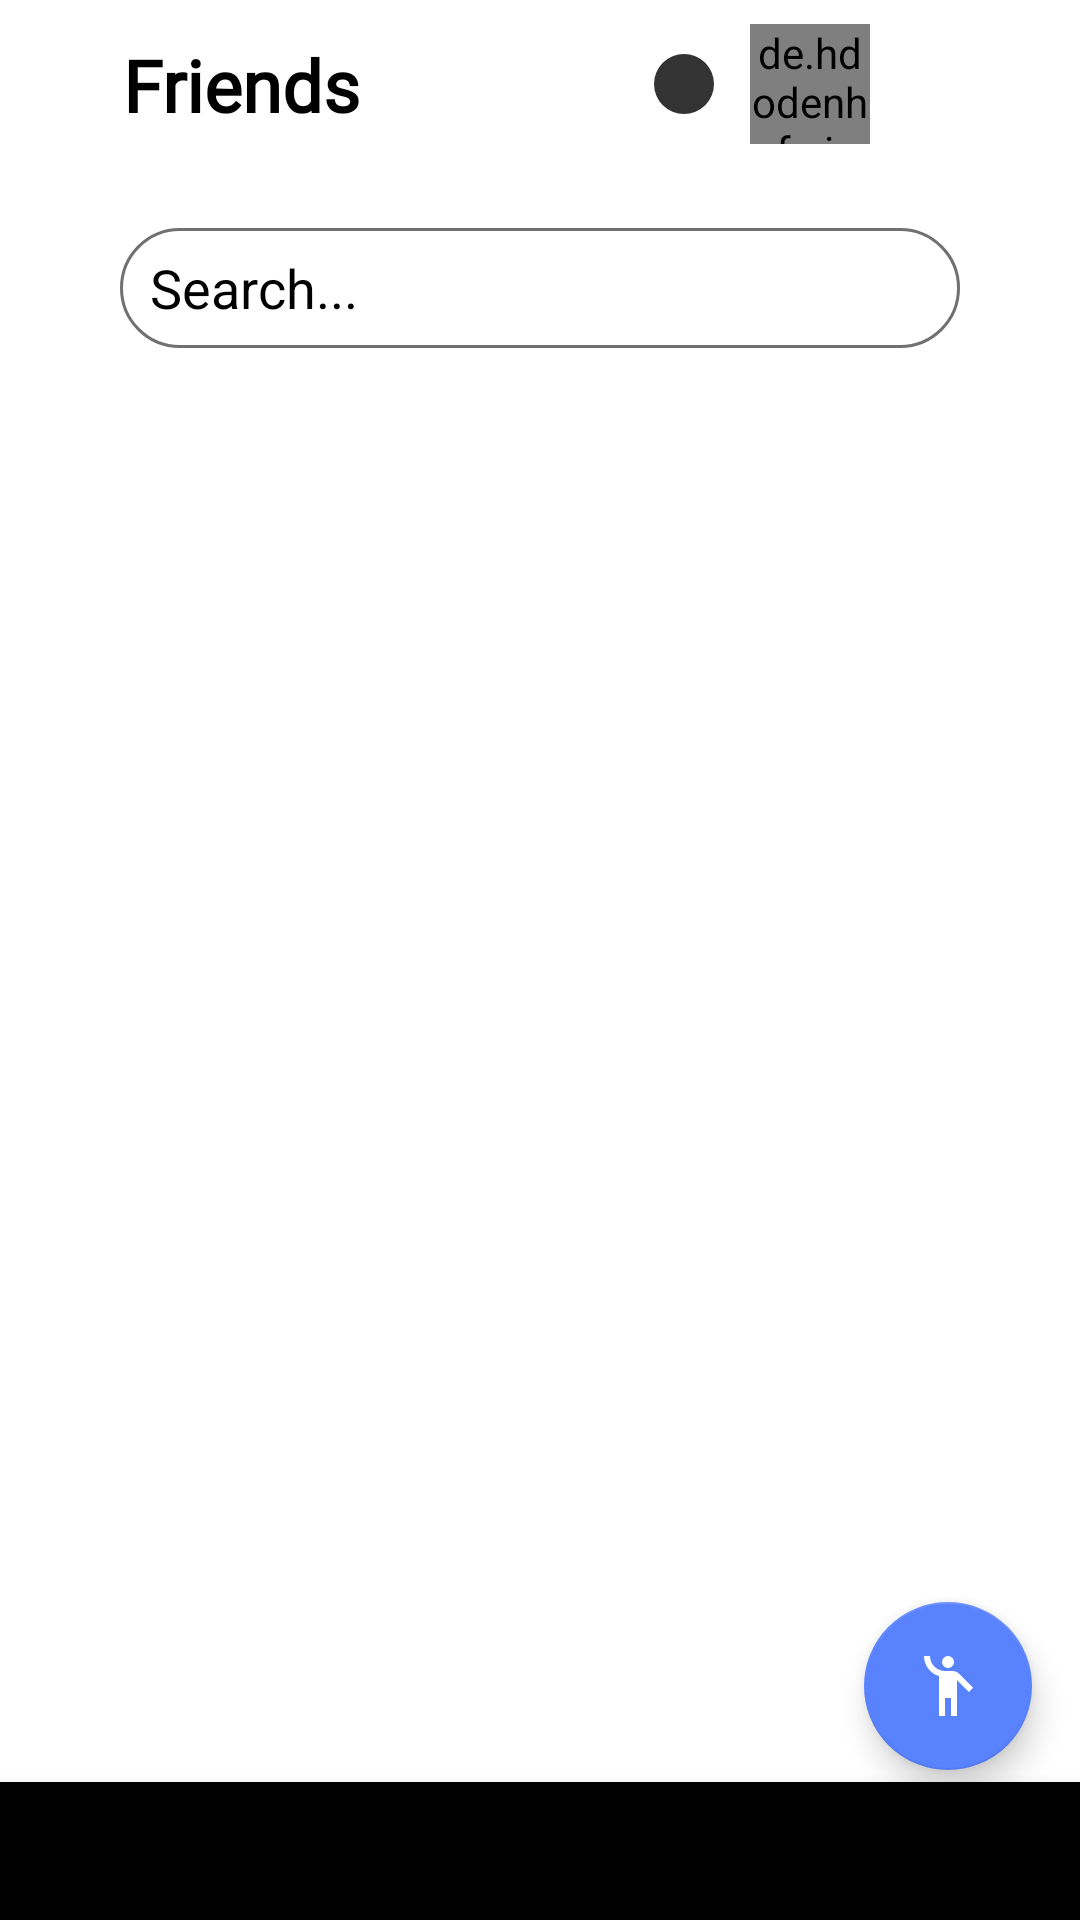

This screen was rendered from an Android layout file. Write that file and the resources it references.
<!-- AndroidManifest.xml: application theme Theme.Socialv2 -->
<!-- res/layout/fragment_friends.xml -->
<?xml version="1.0" encoding="utf-8"?>
<androidx.coordinatorlayout.widget.CoordinatorLayout xmlns:android="http://schemas.android.com/apk/res/android"
    xmlns:app="http://schemas.android.com/apk/res-auto"
    xmlns:tools="http://schemas.android.com/tools"
    android:layout_width="match_parent"
    android:layout_height="match_parent"
    android:id="@+id/constraintLayout"
    android:background="@color/white"
    tools:context=".FriendsActivity"
    >



<com.google.android.material.appbar.AppBarLayout
android:id="@+id/appBarLayout"
android:layout_width="match_parent"
android:layout_height="wrap_content"
android:background="@drawable/background_top_bar"
android:elevation="10dp"
app:elevation="0dp">



  <androidx.appcompat.widget.Toolbar
    android:layout_width="match_parent"
    android:layout_height="?attr/actionBarSize"
    android:background="@color/fui_transparent"
    app:layout_scrollFlags="scroll|enterAlways"
    >
      <androidx.constraintlayout.widget.ConstraintLayout
          android:layout_width="match_parent"
          android:layout_height="match_parent">


          <TextView
              android:layout_marginLeft="25dp"
              android:id="@+id/statusTextFriends"
              android:layout_width="wrap_content"
              android:layout_height="wrap_content"
              android:fontFamily="@font/publica_sans"
              android:text="Friends"
              android:textColor="@color/black"
              android:textSize="24sp"
              android:textStyle="bold"
              app:layout_constraintBottom_toBottomOf="parent"
              app:layout_constraintStart_toStartOf="parent"
              app:layout_constraintTop_toTopOf="parent" />

          <ImageButton
              android:id="@+id/btnSettingsFriends"

              android:layout_marginRight="10dp"
              android:layout_width="50dp"
              android:layout_height="50dp"
              android:layout_gravity="right"
              android:background="@color/fui_transparent"
              android:src="@drawable/ic_more"
              app:layout_constraintBottom_toBottomOf="parent"
              app:layout_constraintEnd_toEndOf="parent"
              app:layout_constraintTop_toTopOf="parent" />

          <de.hdodenhof.circleimageview.CircleImageView
              android:id="@+id/profilePictureFriends"
              android:layout_width="40dp"

              android:layout_marginRight="10dp"
              android:layout_height="40dp"
              android:layout_gravity="right"
              android:background="@color/fui_transparent"
              android:src="@drawable/ic_profile"
              app:layout_constraintBottom_toBottomOf="parent"
              app:layout_constraintEnd_toStartOf="@+id/btnSettingsFriends"
              app:layout_constraintTop_toTopOf="parent" />

          <ImageView
              android:layout_marginRight="10dp"
              android:id="@+id/pointFriends"
              android:layout_width="wrap_content"
              android:layout_height="wrap_content"
              android:layout_gravity="right"
              android:src="@drawable/ic_point"
              app:layout_constraintBottom_toBottomOf="parent"
              app:layout_constraintEnd_toStartOf="@+id/profilePictureFriends"
              app:layout_constraintTop_toTopOf="parent" />

      </androidx.constraintlayout.widget.ConstraintLayout>



</androidx.appcompat.widget.Toolbar>

    <EditText
        android:layout_marginStart="40dp"
        android:layout_marginEnd="40dp"
        android:layout_marginTop="20dp"
        android:layout_width="match_parent"
        android:layout_height="wrap_content"
        android:background="@drawable/search_bar_background"
        android:minHeight="40dp"
        android:hint="Search..."
        app:layout_anchorGravity="center"
        app:layout_scrollFlags="scroll|enterAlways"
        android:id="@+id/friendsSearch"
        android:paddingStart="10dp"
        android:paddingEnd="10dp"
        android:textColor="@color/black"
        android:textColorHint="@color/black" />

</com.google.android.material.appbar.AppBarLayout>



    <LinearLayout
        app:layout_behavior="com.google.android.material.appbar.AppBarLayout$ScrollingViewBehavior"
        android:layout_gravity="center|top"
        android:orientation="vertical"
        android:layout_width="match_parent"
        android:layout_height="match_parent"
        android:layout_marginBottom="15dp"
  >


        <androidx.recyclerview.widget.RecyclerView
            android:id="@+id/friendsListRecViewer"
            android:layout_width="wrap_content"
            android:layout_height="match_parent"
            android:layout_gravity="center"
            />

    </LinearLayout>






        <com.google.android.material.bottomappbar.BottomAppBar
            android:id="@+id/bottomAppBarFriends"
            android:layout_width="match_parent"
            android:layout_height="46dp"
            android:layout_gravity="bottom"
            android:fadingEdge="none"
            android:background="@color/fui_transparent"
            android:backgroundTint="@color/fui_transparent"
            app:contentInsetStart="0dp"
            app:elevation="0dp"
            app:fabAlignmentMode="end"
            app:fabCradleMargin="10dp"
            app:fabCradleVerticalOffset="40dp">

            <com.google.android.material.bottomnavigation.BottomNavigationView
                android:id="@+id/bottomNavigationViewFriends"
                android:layout_width="match_parent"
                android:layout_height="match_parent"
                android:background="@drawable/background_bottom_bar"
                android:elevation="0dp"
                app:itemIconTint="@color/black"
                app:itemTextColor="@color/black"
                app:labelVisibilityMode="unlabeled"
                app:menu="@menu/menu_bottom_app_bar" />

        </com.google.android.material.bottomappbar.BottomAppBar>

        <com.google.android.material.floatingactionbutton.FloatingActionButton
            android:id="@+id/fab"
            android:layout_width="wrap_content"
            android:layout_marginBottom="50dp"
            android:src="@drawable/ic_person_waving"
            android:layout_marginEnd="16dp"
            android:contentDescription="@string/extended_fab_content_desc"
            app:tint="@color/white"
            android:tint="@color/white"

            android:layout_height="wrap_content"
            app:backgroundTint="@color/blue"
            android:layout_gravity="right|bottom"
         />

</androidx.coordinatorlayout.widget.CoordinatorLayout>
<!-- resources referenced by this layout -->
<resources>
  <color name="black">#000000</color>
  <color name="blue">#5982FF</color>
  <color name="fui_transparent">#0000ffff</color>
  <color name="white">#FFFFFF</color>
  <!-- drawable background_top_bar (drawable-v24) -->
  <?xml version="1.0" encoding="utf-8"?>
  <shape xmlns:android="http://schemas.android.com/apk/res/android">
      <gradient
          android:centerX="50%"
          android:centerColor="@color/white"
          android:centerY="60%"
  
          android:angle="270"
          android:startColor="@color/white" android:endColor="@color/fui_transparent"/>
  
  </shape>
  <!-- drawable ic_person_waving (drawable-anydpi) -->
  <vector xmlns:android="http://schemas.android.com/apk/res/android"
      android:width="24dp"
      android:height="24dp"
      android:viewportWidth="24"
      android:viewportHeight="24"
      android:tint="@color/white"
      android:alpha="1">
    <path
        android:fillColor="@android:color/white"
        android:pathData="M12,4m-2,0a2,2 0,1 1,4 0a2,2 0,1 1,-4 0"/>
    <path
        android:fillColor="@android:color/white"
        android:pathData="M15.89,8.11C15.5,7.72 14.83,7 13.53,7c-0.21,0 -1.42,0 -2.54,0C8.24,6.99 6,4.75 6,2H4c0,3.16 2.11,5.84 5,6.71V22h2v-6h2v6h2V10.05L18.95,14l1.41,-1.41L15.89,8.11z"/>
  </vector>
  <!-- drawable ic_point: png bitmap (drawable-mdpi, 238 bytes) -->
  <!-- drawable search_bar_background (drawable-v24) -->
  <?xml version="1.0" encoding="utf-8"?>
  <shape xmlns:android="http://schemas.android.com/apk/res/android">
      <solid android:color="@color/fui_transparent"/>
      <stroke android:color="@color/gray" android:width="1dp"/>
      <corners android:radius="1000dp"/>
  </shape>
  <string name="extended_fab_content_desc">fab</string>
  <style name="Theme.Socialv2" parent="Theme.MaterialComponents.DayNight.NoActionBar">
          
          <item name="colorPrimary">@color/purple_500</item>
          <item name="colorPrimaryVariant">@color/white</item>
          <item name="colorOnPrimary">@color/white</item>
          
          <item name="colorSecondary">@color/teal_200</item>
          <item name="colorSecondaryVariant">@color/teal_700</item>
          <item name="colorOnSecondary">@color/black</item>
          
          <item name="android:statusBarColor" tools:targetApi="l">@color/white</item>
          
          <item name="android:windowLightStatusBar">true</item>
          <item name="materialCalendarTheme">@style/ThemeOverlay.App.DatePicker</item>
          
      </style>
  <color name="gray">#707070</color>
  <color name="purple_500">#FF6200EE</color>
  <color name="teal_200">#FF03DAC5</color>
  <color name="teal_700">#FF018786</color>
  <style name="ThemeOverlay.App.DatePicker" parent="@style/ThemeOverlay.MaterialComponents.MaterialCalendar">
          <item name="colorPrimary">@color/Amber_700</item>
          <item name="colorOnPrimary">@color/Amber_700</item>
  
          
          <item name="materialCalendarHeaderTitle">@style/Widget.MaterialComponents.MaterialCalendar.HeaderTitle</item>
      </style>
  <color name="Amber_700">#FFA000</color>
</resources>
